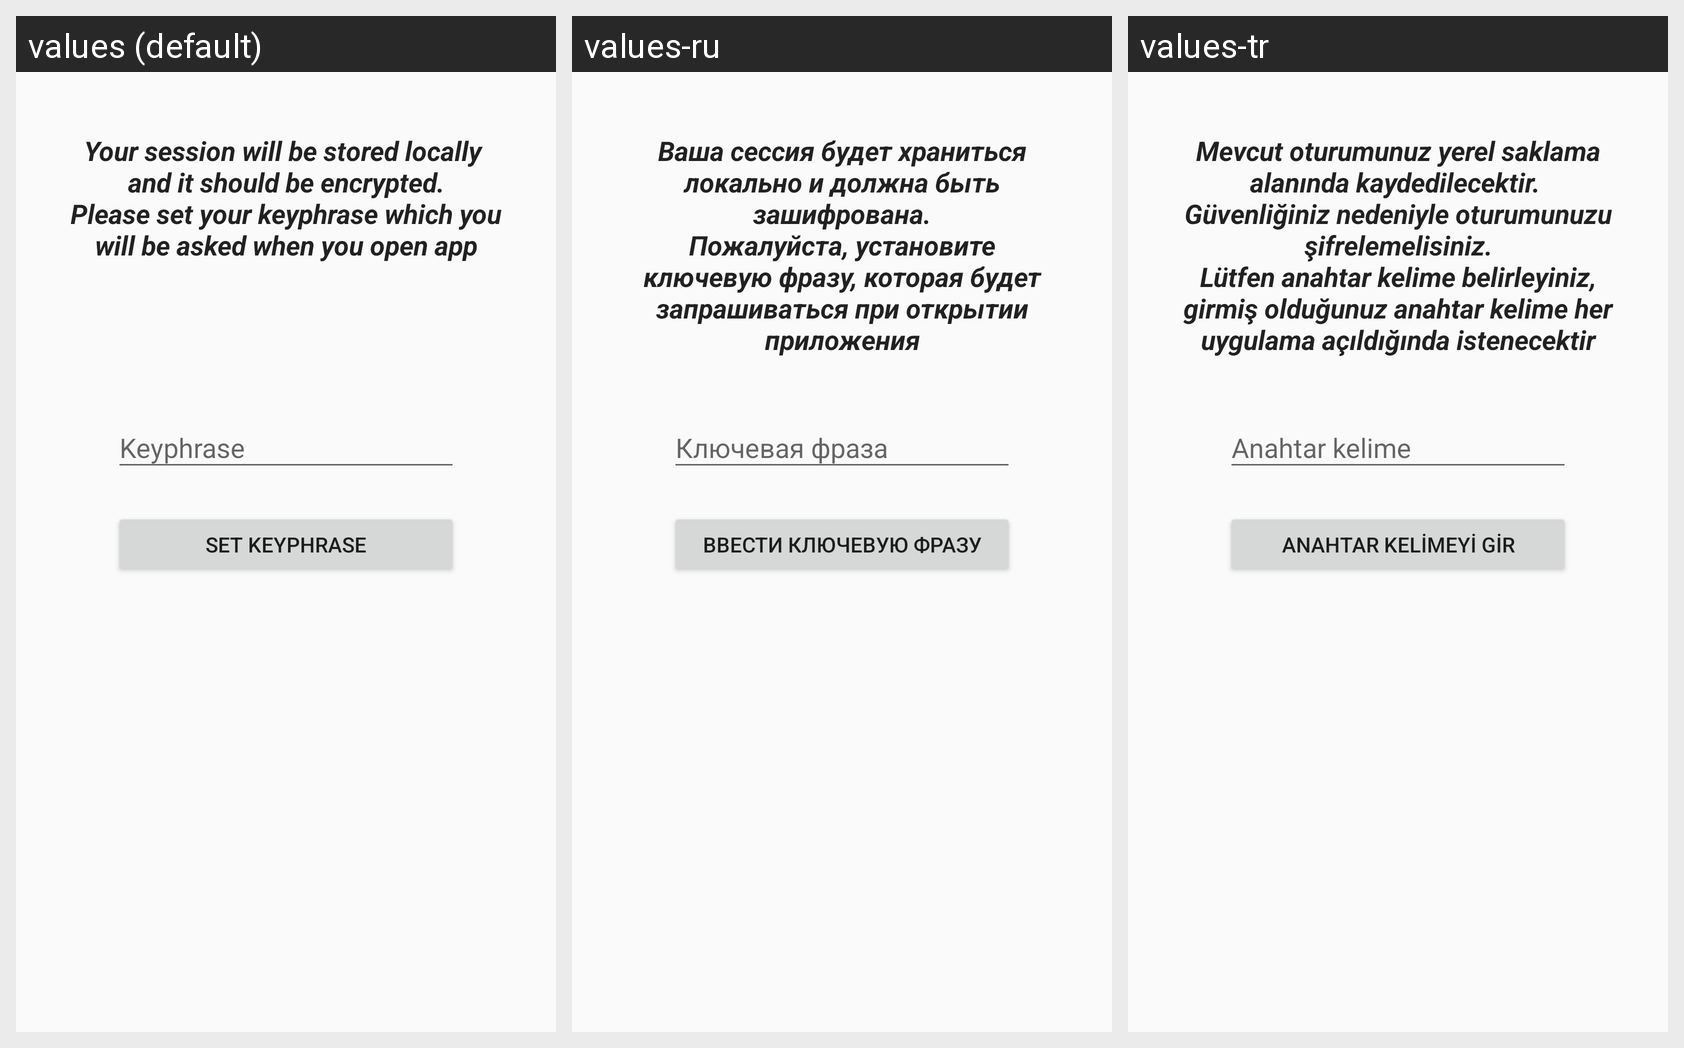

Translations of the strings shown on this Android screen, per locale in the grid:
Android screen res/layout/encryption_layout.xml rendered under 3 locales, left to right: values (default), values-ru, values-tr. Device: Nexus 5 (rendered at 1080×1920; each locale shown at half size, 540×960, under a caption strip naming it); theme AppTheme.
Strings drawn on this screen, with the default value and each locale's value (text and hints the layout hard-codes, and strings that could not be matched under every locale, appear in the picture but are not listed):

encryption_text
  values: Your session will be stored locally 
      and it should be encrypted.
      Please set your keyphrase which you will be asked when you open app
  values-ru: Ваша сессия будет храниться локально и должна быть зашифрована.
      Пожалуйста, установите ключевую фразу, которая будет запрашиваться при открытии приложения
  values-tr: Mevcut oturumunuz yerel saklama alanında kaydedilecektir. 
      Güvenliğiniz nedeniyle oturumunuzu şifrelemelisiniz.
      Lütfen anahtar kelime belirleyiniz, girmiş olduğunuz anahtar kelime her uygulama açıldığında istenecektir

set_keyphrase
  values: Set Keyphrase
  values-ru: Ввести ключевую фразу
  values-tr: Anahtar kelimeyi gir
